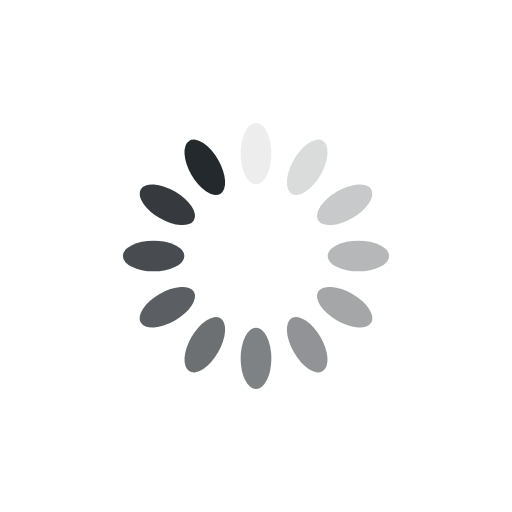
t = 0.00 s
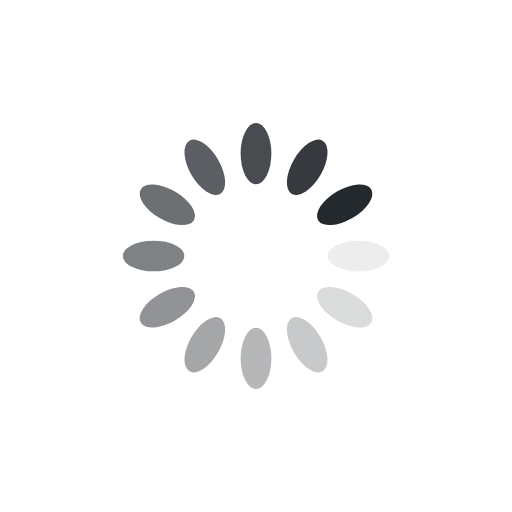
t = 0.25 s
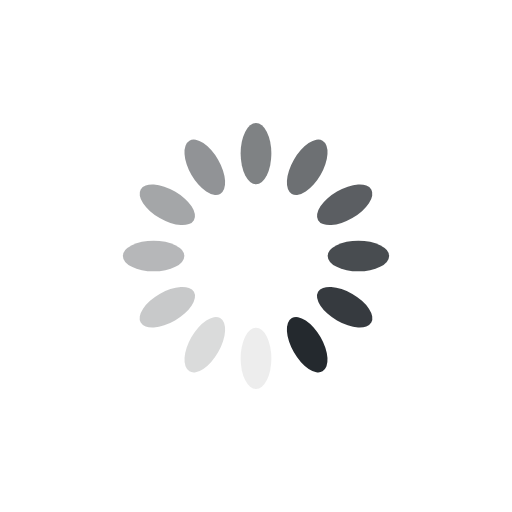
t = 0.50 s
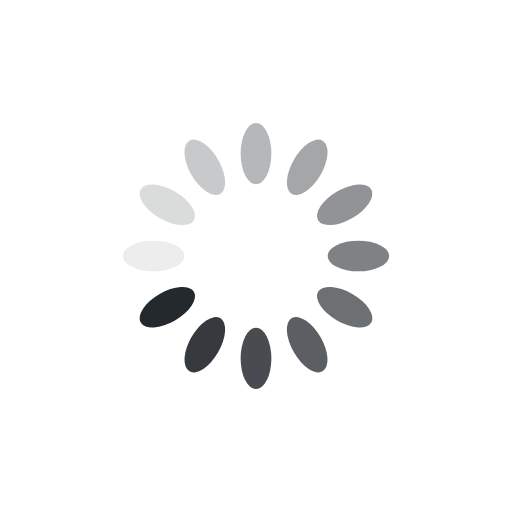
t = 0.75 s

The animated SVG that drew these frames (rendered in a browser with its animation timeline set to each time). Animation: 12 SMIL elements (animate=12); one cycle of 1.00 s, repeats indefinitely.

<?xml version="1.0" encoding="utf-8"?>
<svg xmlns="http://www.w3.org/2000/svg" xmlns:xlink="http://www.w3.org/1999/xlink" style="margin: auto; background: none; display: block; shape-rendering: auto;" width="200px" height="200px" viewBox="0 0 100 100" preserveAspectRatio="xMidYMid">
<g transform="rotate(0 50 50)">
  <rect x="47" y="24" rx="3" ry="6" width="6" height="12" fill="#24292e">
    <animate attributeName="opacity" values="1;0" keyTimes="0;1" dur="1s" begin="-0.9166666666666666s" repeatCount="indefinite"></animate>
  </rect>
</g><g transform="rotate(30 50 50)">
  <rect x="47" y="24" rx="3" ry="6" width="6" height="12" fill="#24292e">
    <animate attributeName="opacity" values="1;0" keyTimes="0;1" dur="1s" begin="-0.8333333333333334s" repeatCount="indefinite"></animate>
  </rect>
</g><g transform="rotate(60 50 50)">
  <rect x="47" y="24" rx="3" ry="6" width="6" height="12" fill="#24292e">
    <animate attributeName="opacity" values="1;0" keyTimes="0;1" dur="1s" begin="-0.75s" repeatCount="indefinite"></animate>
  </rect>
</g><g transform="rotate(90 50 50)">
  <rect x="47" y="24" rx="3" ry="6" width="6" height="12" fill="#24292e">
    <animate attributeName="opacity" values="1;0" keyTimes="0;1" dur="1s" begin="-0.6666666666666666s" repeatCount="indefinite"></animate>
  </rect>
</g><g transform="rotate(120 50 50)">
  <rect x="47" y="24" rx="3" ry="6" width="6" height="12" fill="#24292e">
    <animate attributeName="opacity" values="1;0" keyTimes="0;1" dur="1s" begin="-0.5833333333333334s" repeatCount="indefinite"></animate>
  </rect>
</g><g transform="rotate(150 50 50)">
  <rect x="47" y="24" rx="3" ry="6" width="6" height="12" fill="#24292e">
    <animate attributeName="opacity" values="1;0" keyTimes="0;1" dur="1s" begin="-0.5s" repeatCount="indefinite"></animate>
  </rect>
</g><g transform="rotate(180 50 50)">
  <rect x="47" y="24" rx="3" ry="6" width="6" height="12" fill="#24292e">
    <animate attributeName="opacity" values="1;0" keyTimes="0;1" dur="1s" begin="-0.4166666666666667s" repeatCount="indefinite"></animate>
  </rect>
</g><g transform="rotate(210 50 50)">
  <rect x="47" y="24" rx="3" ry="6" width="6" height="12" fill="#24292e">
    <animate attributeName="opacity" values="1;0" keyTimes="0;1" dur="1s" begin="-0.3333333333333333s" repeatCount="indefinite"></animate>
  </rect>
</g><g transform="rotate(240 50 50)">
  <rect x="47" y="24" rx="3" ry="6" width="6" height="12" fill="#24292e">
    <animate attributeName="opacity" values="1;0" keyTimes="0;1" dur="1s" begin="-0.25s" repeatCount="indefinite"></animate>
  </rect>
</g><g transform="rotate(270 50 50)">
  <rect x="47" y="24" rx="3" ry="6" width="6" height="12" fill="#24292e">
    <animate attributeName="opacity" values="1;0" keyTimes="0;1" dur="1s" begin="-0.16666666666666666s" repeatCount="indefinite"></animate>
  </rect>
</g><g transform="rotate(300 50 50)">
  <rect x="47" y="24" rx="3" ry="6" width="6" height="12" fill="#24292e">
    <animate attributeName="opacity" values="1;0" keyTimes="0;1" dur="1s" begin="-0.08333333333333333s" repeatCount="indefinite"></animate>
  </rect>
</g><g transform="rotate(330 50 50)">
  <rect x="47" y="24" rx="3" ry="6" width="6" height="12" fill="#24292e">
    <animate attributeName="opacity" values="1;0" keyTimes="0;1" dur="1s" begin="0s" repeatCount="indefinite"></animate>
  </rect>
</g>
<!-- [ldio] generated by https://loading.io/ --></svg>
